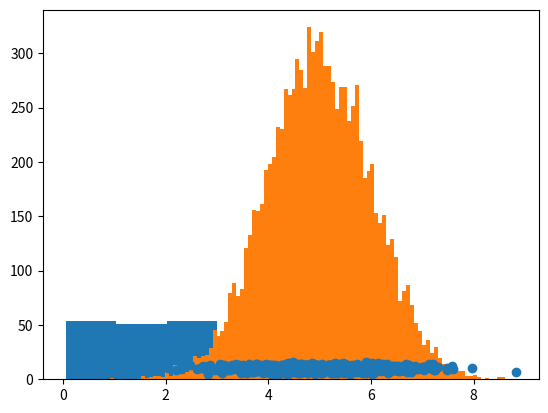

Generate this figure with matplotlib:
import numpy
import matplotlib.pyplot as plt

speed=[99,86,87,88,111,86,103,87,94,78,77,85,86]
x=numpy.random.uniform(0,5,250)
plt.hist(x,5)
plt.show()
y=numpy.random.normal(5,1,10000)
plt.hist(y,100)
plt.show()
w=numpy.random.normal(5,1,1000)
z=numpy.random.normal(10,2,1000)

plt.scatter(w,z)
plt.show()